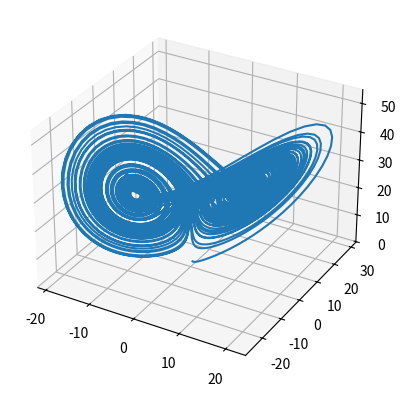

Python code for this plot:
# %%
import numpy as np
import matplotlib.pyplot as plt

# %%
# Parâmetros clássicos
sigma = 10
rho = 28
beta = 8/3

dt = 0.01
steps = 10000

xs = np.zeros(steps)
ys = np.zeros(steps)
zs = np.zeros(steps)

xs[0], ys[0], zs[0] = (0., 1., 1.05)

for i in range(steps - 1):
    xs[i+1] = xs[i] + sigma*(ys[i] - xs[i]) * dt
    ys[i+1] = ys[i] + (xs[i]*(rho - zs[i]) - ys[i]) * dt
    zs[i+1] = zs[i] + (xs[i]*ys[i] - beta*zs[i]) * dt

fig = plt.figure()
ax = fig.add_subplot(projection='3d')
ax.plot(xs, ys, zs)
plt.show()

# %%
